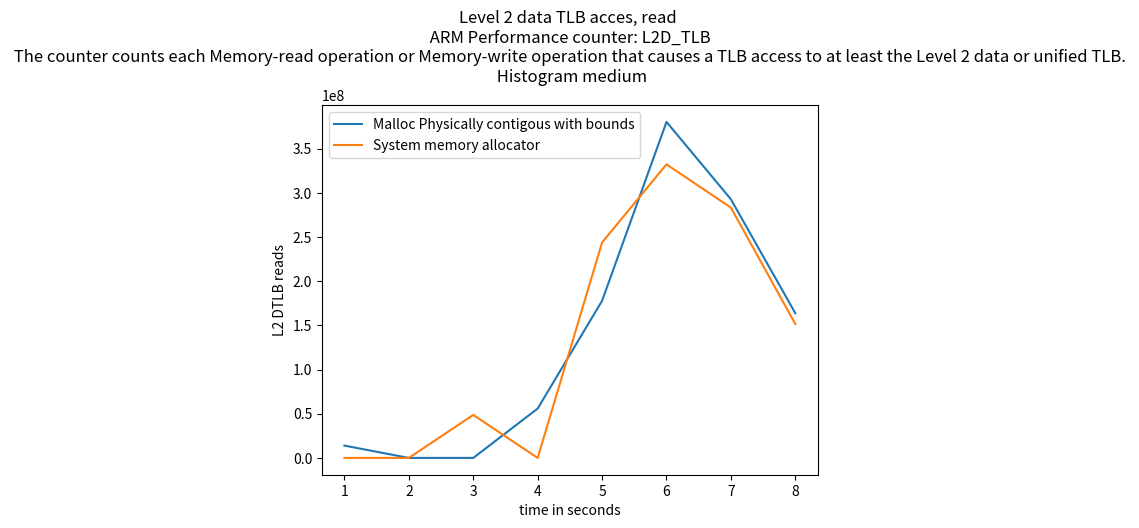

Write the Python code that produced this figure.
import matplotlib.pyplot as plt
import numpy as np

# ypoints = np.array([19636392729, 9856229208,9445728437,5148906386])
# xpoints = np.array([5,10,15,20])

# ypoints1 = np.array([10062197042, 9873241615,12034929886,5118684853])
# xpoints1 = np.array([5,10,15,20])


ypoints = np.array([int(x) for x in """13933616 
   0
   0
   55855105
   177840659
   380285140
   292719568
   163746827""".replace('   ',',').replace('\n','').split(",")])

xpoints = np.array([(i) for i, x in enumerate(ypoints, 1)])

ypoints1 = np.array([int(x) for x in """0
    0
    48672313
    0
    243876172
    332240431
    283300132
    151566198""".replace('    ',',').replace('\n','').split(",")])

xpoints1 = np.array([(i) for i, x in enumerate(ypoints1, 1)])

xpoints1 = np.array([(i) for i, x in enumerate(ypoints1, 1)])

plt.plot(xpoints, ypoints,label='Malloc Physically contigous with bounds')
plt.plot(xpoints1, ypoints1,label='System memory allocator')

'''
DTLB_WALK
The counter counts each Memory-read operation or Memory-write operation that causes a 
TLB access to at least the Level 2 data or unified TLB.
Each access to a TLB entry is counted including refills 
of Level 1 TLBs.
The counter does not count the access if the access i
s due to a TLB maintenance instruction.
'''
plt.title("Level 2 data TLB acces, read \n ARM Performance counter: L2D_TLB \n The counter counts each Memory-read operation or Memory-write operation that causes a TLB access to at least the Level 2 data or unified TLB. \n Histogram medium")

plt.xlabel("time in seconds")
plt.ylabel("L2 DTLB reads")
# plt.plot(xpoints1, ypoints1)
plt.legend()
plt.show()
